Labelled photos from "gray_smaller_size", an image-classification folder in hishemok/FYS-STK4155. The possible labels are: glioma, meningioma, no tumor, pituitary tumor.

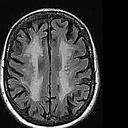
Label: no tumor

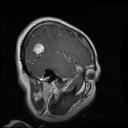
Label: glioma

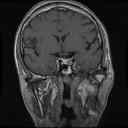
Label: pituitary tumor

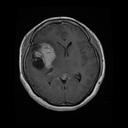
Label: meningioma

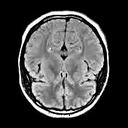
Label: no tumor

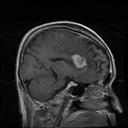
Label: glioma
